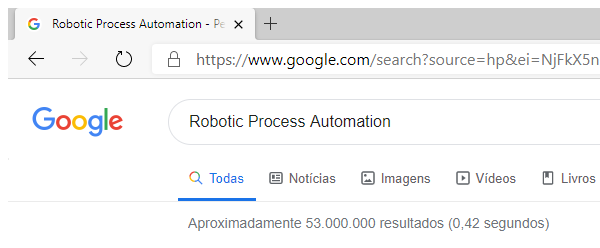
Task: Desafio Robô Não Assistido 
{ Abrir a página Web de pesqusia do Google
Maximizar a janela do Navegador.
Digitar alguma pesquisa no campo de texto.
Clicar no botão pesquisar.
Verificar se está na janela de resultados do Google.
Fechar apenas a aba que foi aberta
}
Workflow: Recupera_Dados

Step 1: Attach Browser 'msedge.exe Robotic' in window 'Robotic Process Automation - *' (msedge.exe)
